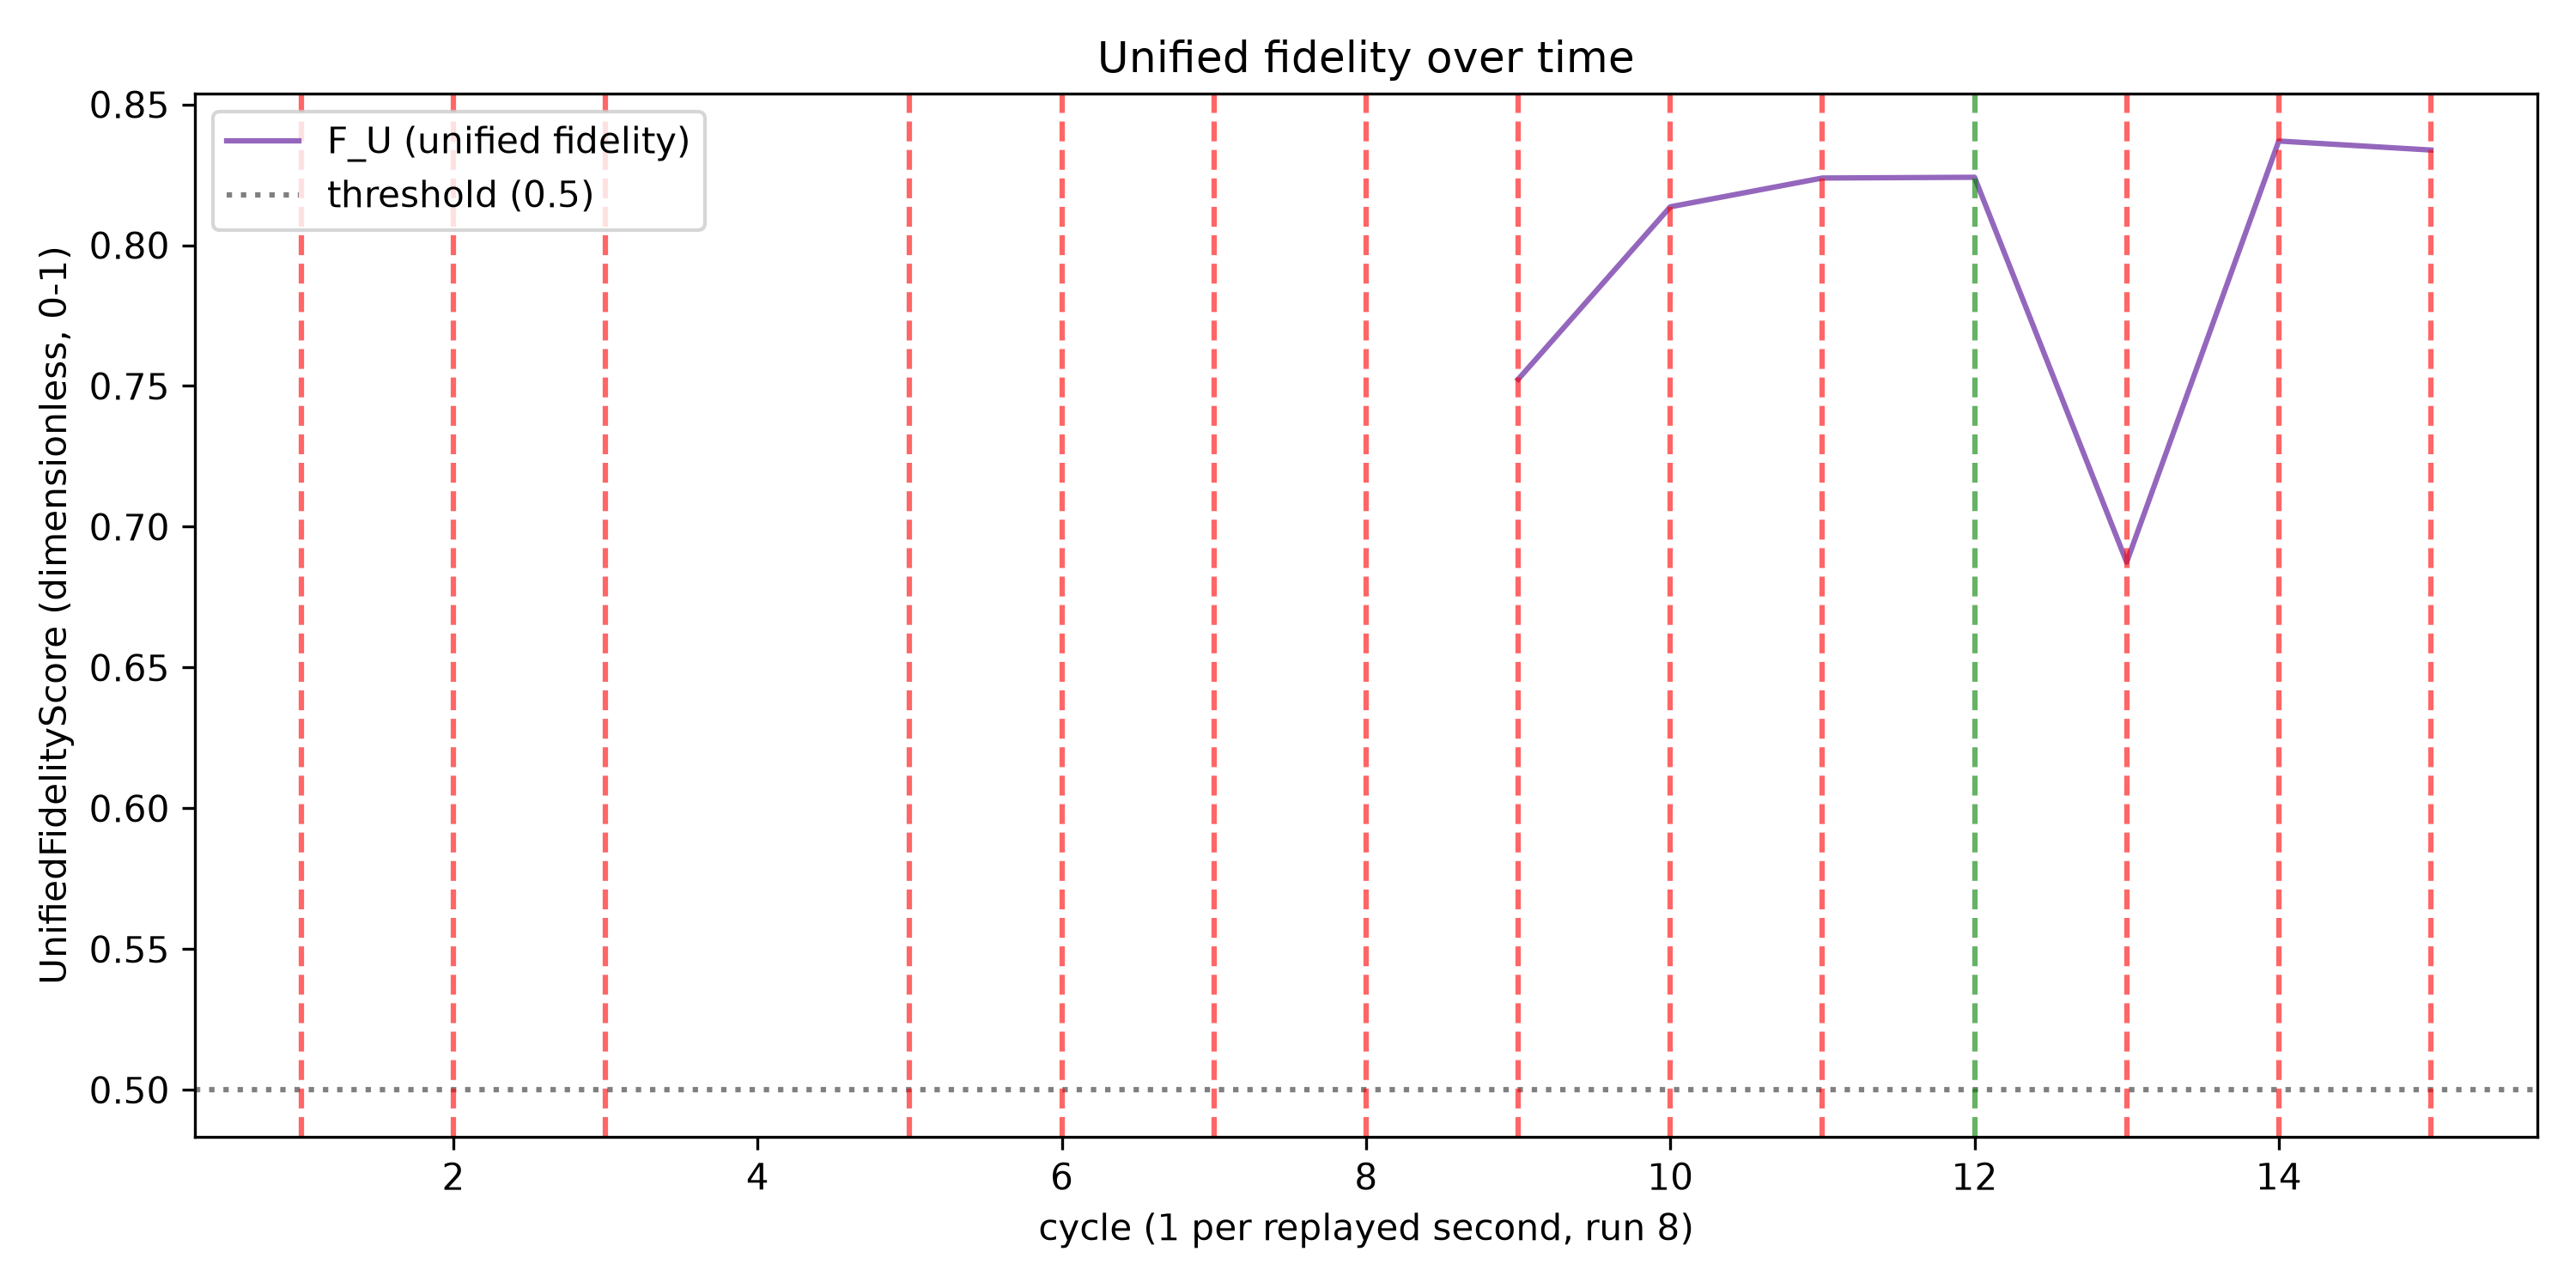

The data file committed next to this chart (first rows):
cycle, F_U
1, 
2, 
3, 
4, 
5, 
6, 
7, 
8, 
9, 0.7524
10, 0.8136
11, 0.8239
12, 0.8241
13, 0.6874
14, 0.837
15, 0.8338
